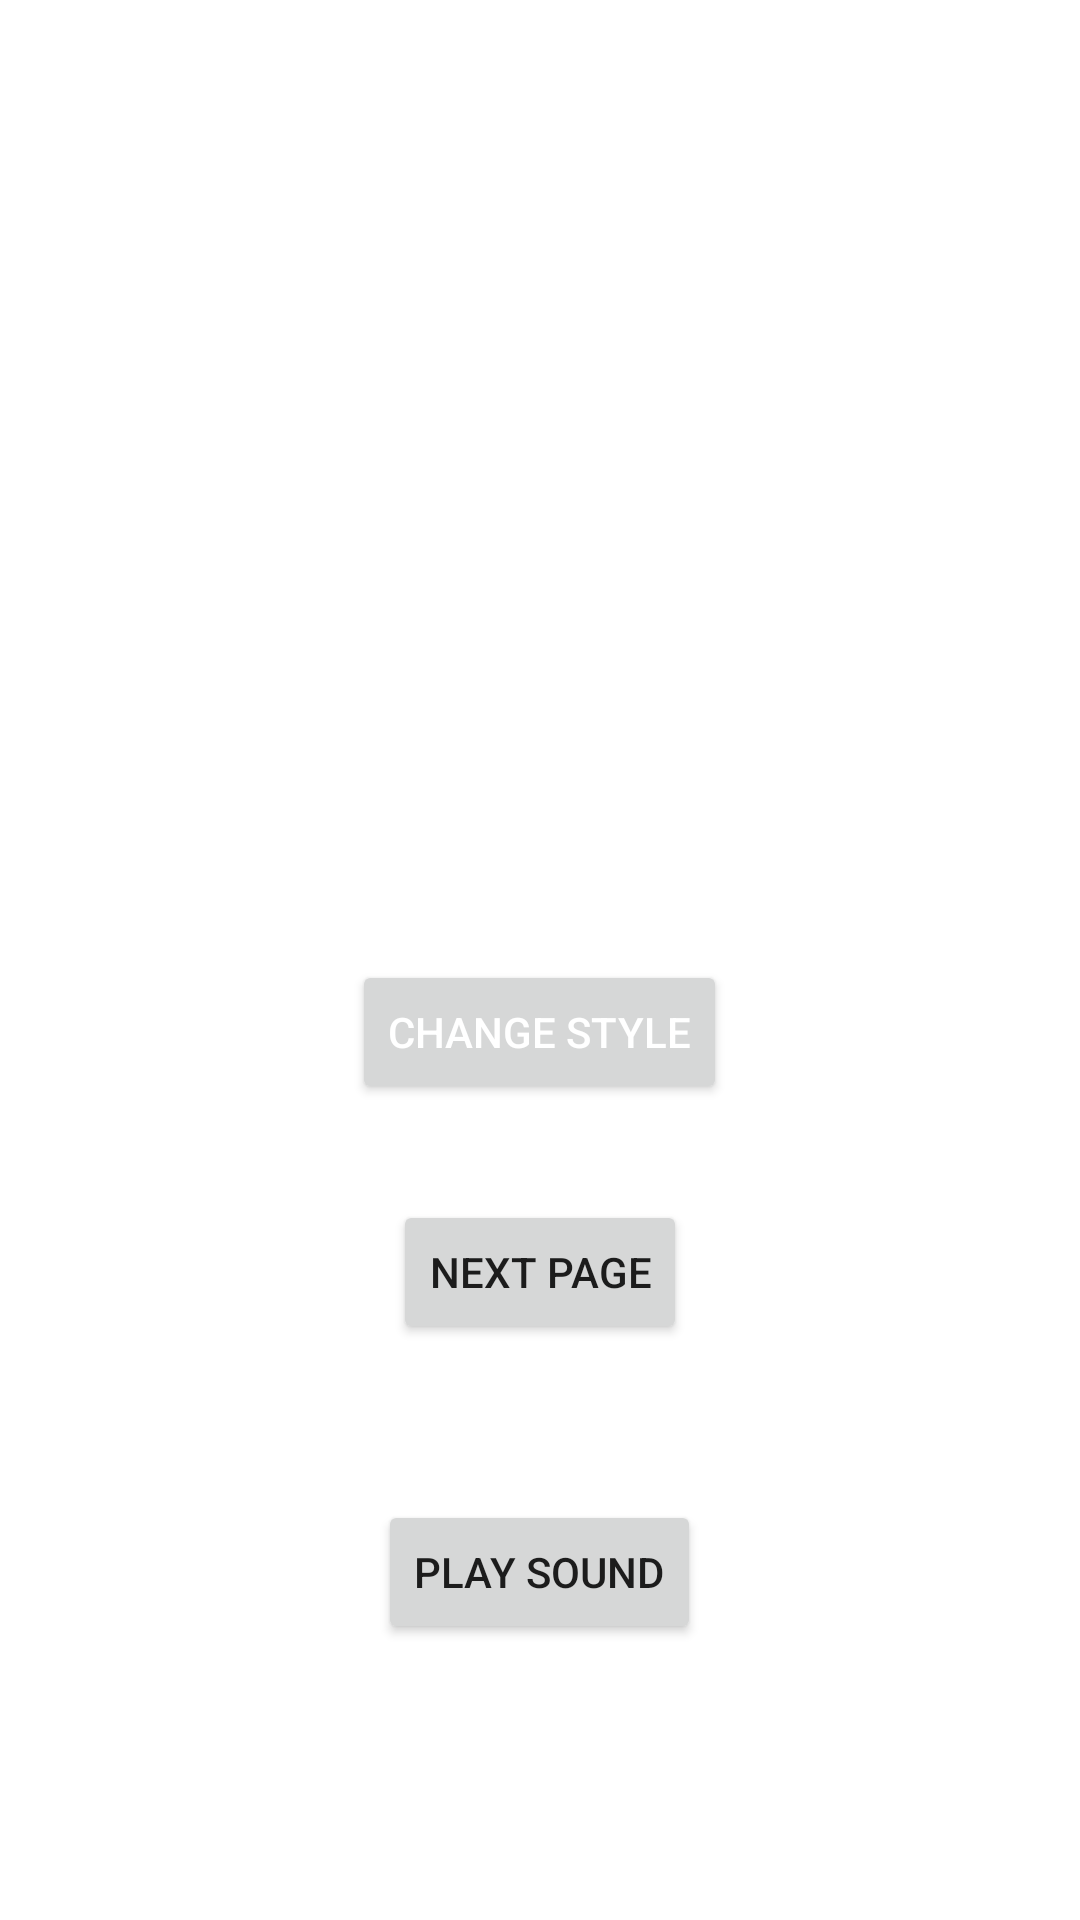

The Android layout XML behind this screen, and the referenced resources:
<!-- AndroidManifest.xml: application theme Theme.ProjetChat -->
<!-- res/layout/activity_main.xml -->
<?xml version="1.0" encoding="utf-8"?>
<RelativeLayout xmlns:android="http://schemas.android.com/apk/res/android"
    xmlns:app="http://schemas.android.com/apk/res-auto"
    xmlns:tools="http://schemas.android.com/tools"
android:layout_width="match_parent"
android:layout_height="match_parent"
tools:context="com.example.projetchat.MainActivity">



    <Button
    android:id="@+id/button"
    android:layout_width="wrap_content"
    android:layout_height="wrap_content"
    android:layout_marginTop="400dp"

    android:layout_centerHorizontal="true"
    android:text="@string/next_page" />

    <Button
        android:text="@string/play_sound"
        android:layout_width="wrap_content"
        android:layout_height="wrap_content"
        android:layout_marginTop="500dp"

        android:layout_centerHorizontal="true"
        android:id="@+id/play_cat_meow"/>

    <ImageView
        android:id="@+id/imageView"
        android:layout_width="300dp"
        android:layout_height="300dp"
        android:layout_centerHorizontal="true"
        app:srcCompat="@drawable/image1" />

    <Button
        android:id="@+id/button2"
        android:layout_width="wrap_content"
        android:layout_height="wrap_content"
        android:layout_marginStart="16dp"
        android:layout_marginTop="320dp"
        android:text="@string/add_home_page_tittle_change_style_button"
        android:textColor="@color/white"

        android:layout_centerHorizontal="true"
        app:layout_constraintBottom_toBottomOf="parent"
        app:layout_constraintStart_toStartOf="parent"

        />


</RelativeLayout>
<!-- resources referenced by this layout -->
<resources>
  <string name="add_home_page_tittle_change_style_button">Change style</string>
  <string name="next_page">Next Page</string>
  <string name="play_sound">Play Sound</string>
  <style name="Theme.ProjetChat" parent="Theme.MaterialComponents.DayNight.DarkActionBar">
          
          <item name="colorPrimary">@color/purple_500</item>
          <item name="colorPrimaryVariant">@color/purple_700</item>
          <item name="colorOnPrimary">@color/white</item>
          
          <item name="colorSecondary">@color/teal_200</item>
          <item name="colorSecondaryVariant">@color/teal_700</item>
          <item name="colorOnSecondary">@color/black</item>
          
          <item name="android:statusBarColor" tools:targetApi="l">?attr/colorPrimaryVariant</item>
          
      </style>
  <!-- not gathered from this repository: default colours our renderer supplied (Android Studio template values) -->
  <color name="purple_500">#FF6200EE</color>
  <color name="purple_700">#FF3700B3</color>
  <color name="teal_200">#FF03DAC5</color>
  <color name="teal_700">#FF018786</color>
  <color name="black">#FF000000</color>
  <color name="white">#FFFFFFFF</color>
</resources>
